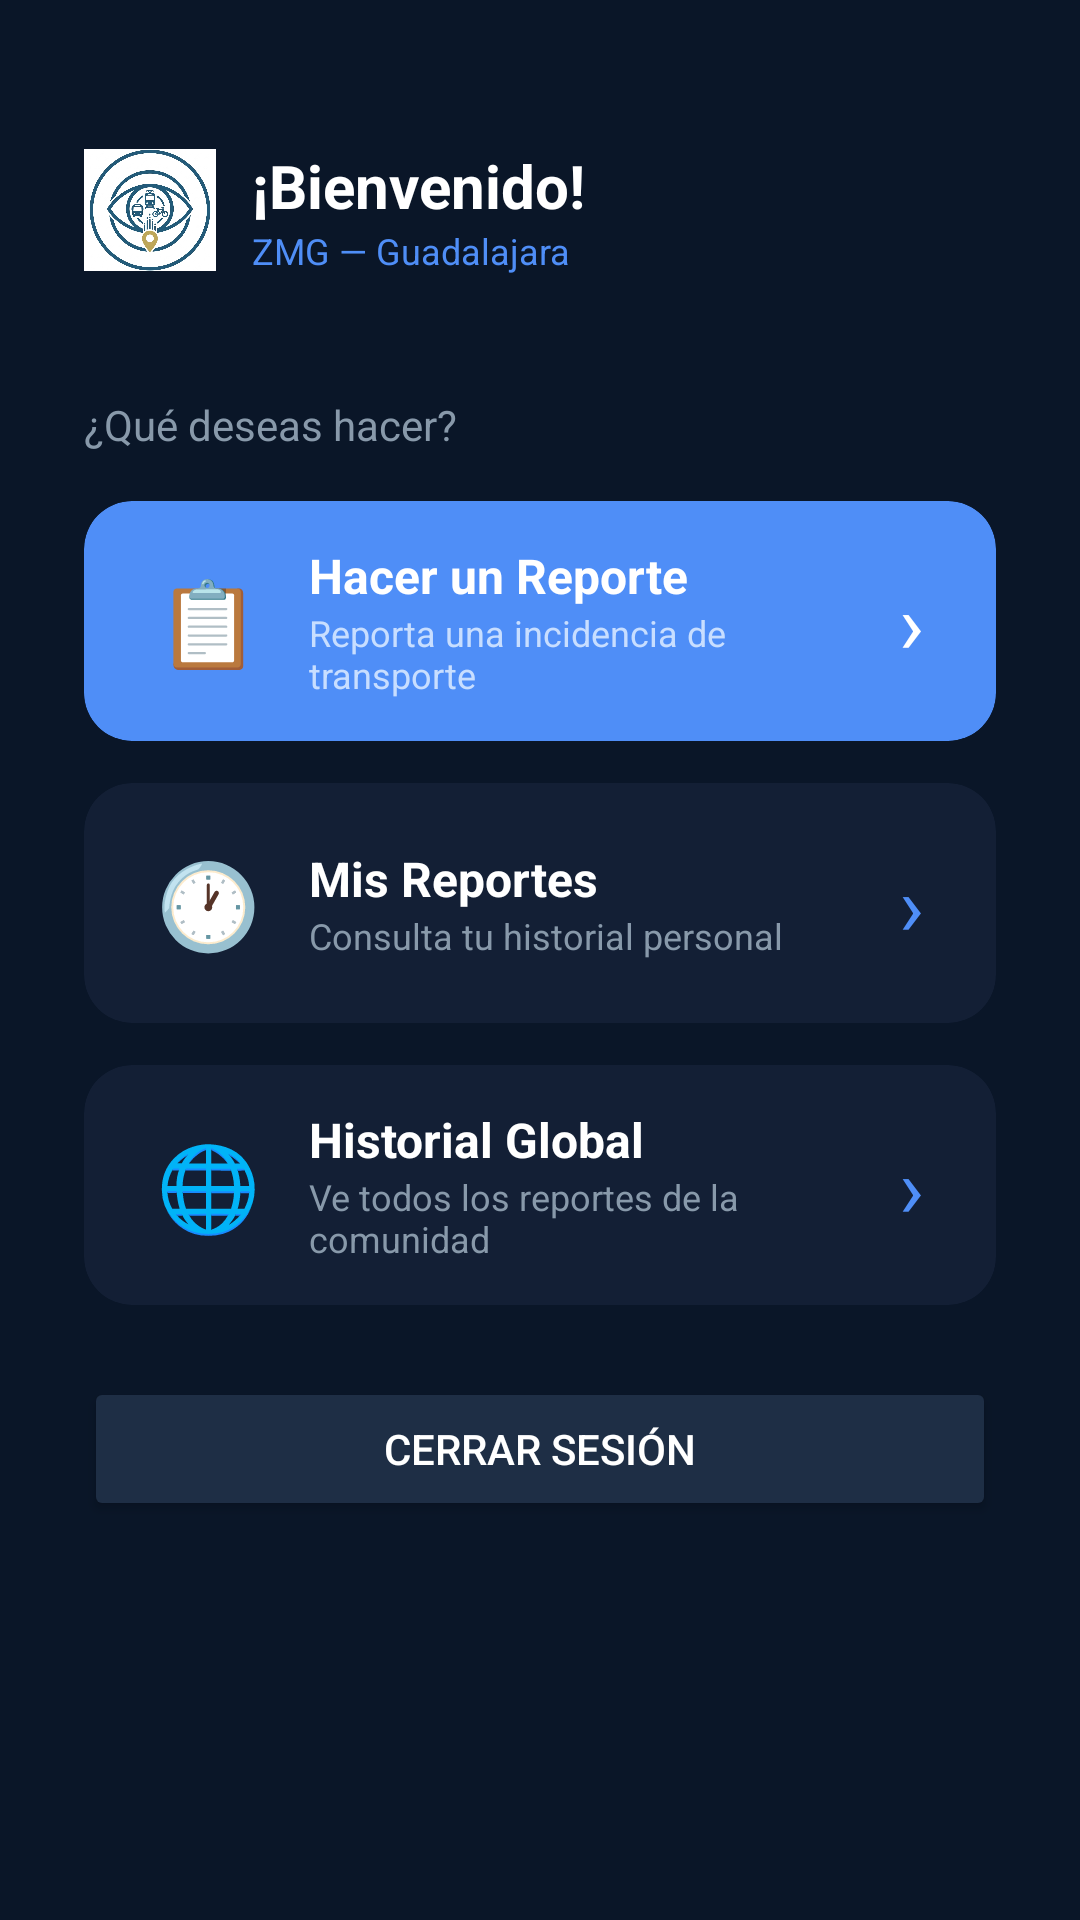

Reconstruct the res/layout file that produces this screen, plus the resources it refers to.
<!-- AndroidManifest.xml: application theme Theme.VigiaVial -->
<!-- res/layout/activity_main.xml -->
<?xml version="1.0" encoding="utf-8"?>
<LinearLayout xmlns:android="http://schemas.android.com/apk/res/android"
    xmlns:app="http://schemas.android.com/apk/res-auto"
    android:layout_width="match_parent"
    android:layout_height="match_parent"
    android:orientation="vertical"
    android:background="#0A1628"
    android:padding="28dp"
    android:gravity="center_horizontal">

    
    <LinearLayout
        android:layout_width="match_parent"
        android:layout_height="wrap_content"
        android:orientation="horizontal"
        android:gravity="center_vertical"
        android:layout_marginTop="20dp"
        android:layout_marginBottom="40dp">

        <ImageView
            android:layout_width="44dp"
            android:layout_height="44dp"
            android:src="@drawable/logo"
            android:layout_marginEnd="12dp"/>

        <LinearLayout
            android:layout_width="0dp"
            android:layout_height="wrap_content"
            android:layout_weight="1"
            android:orientation="vertical">

            <TextView
                android:id="@+id/tvBienvenida"
                android:layout_width="wrap_content"
                android:layout_height="wrap_content"
                android:text="¡Bienvenido!"
                android:textSize="20sp"
                android:textStyle="bold"
                android:textColor="#FFFFFF"/>

            <TextView
                android:layout_width="wrap_content"
                android:layout_height="wrap_content"
                android:text="ZMG — Guadalajara"
                android:textSize="12sp"
                android:textColor="#4F8EF7"/>
        </LinearLayout>

    </LinearLayout>

    
    <TextView
        android:layout_width="match_parent"
        android:layout_height="wrap_content"
        android:text="¿Qué deseas hacer?"
        android:textSize="14sp"
        android:textColor="#8899AA"
        android:layout_marginBottom="16dp"/>

    
    <androidx.cardview.widget.CardView
        android:id="@+id/btnReporte"
        android:layout_width="match_parent"
        android:layout_height="80dp"
        app:cardCornerRadius="16dp"
        app:cardElevation="0dp"
        app:cardBackgroundColor="#4F8EF7"
        android:layout_marginBottom="14dp"
        android:foreground="?attr/selectableItemBackground"
        android:clickable="true"
        android:focusable="true">

        <LinearLayout
            android:layout_width="match_parent"
            android:layout_height="match_parent"
            android:orientation="horizontal"
            android:gravity="center_vertical"
            android:paddingStart="24dp"
            android:paddingEnd="24dp">

            <TextView
                android:layout_width="wrap_content"
                android:layout_height="wrap_content"
                android:text="📋"
                android:textSize="28sp"
                android:layout_marginEnd="16dp"/>

            <LinearLayout
                android:layout_width="0dp"
                android:layout_height="wrap_content"
                android:layout_weight="1"
                android:orientation="vertical">

                <TextView
                    android:layout_width="wrap_content"
                    android:layout_height="wrap_content"
                    android:text="Hacer un Reporte"
                    android:textSize="16sp"
                    android:textStyle="bold"
                    android:textColor="#FFFFFF"/>

                <TextView
                    android:layout_width="wrap_content"
                    android:layout_height="wrap_content"
                    android:text="Reporta una incidencia de transporte"
                    android:textSize="12sp"
                    android:textColor="#C8DEFF"/>
            </LinearLayout>

            <TextView
                android:layout_width="wrap_content"
                android:layout_height="wrap_content"
                android:text="›"
                android:textSize="28sp"
                android:textColor="#FFFFFF"/>
        </LinearLayout>
    </androidx.cardview.widget.CardView>

    
    <androidx.cardview.widget.CardView
        android:id="@+id/btnHistorialPersonal"
        android:layout_width="match_parent"
        android:layout_height="80dp"
        app:cardCornerRadius="16dp"
        app:cardElevation="0dp"
        app:cardBackgroundColor="#131F35"
        android:layout_marginBottom="14dp"
        android:foreground="?attr/selectableItemBackground"
        android:clickable="true"
        android:focusable="true">

        <LinearLayout
            android:layout_width="match_parent"
            android:layout_height="match_parent"
            android:orientation="horizontal"
            android:gravity="center_vertical"
            android:paddingStart="24dp"
            android:paddingEnd="24dp">

            <TextView
                android:layout_width="wrap_content"
                android:layout_height="wrap_content"
                android:text="🕐"
                android:textSize="28sp"
                android:layout_marginEnd="16dp"/>

            <LinearLayout
                android:layout_width="0dp"
                android:layout_height="wrap_content"
                android:layout_weight="1"
                android:orientation="vertical">

                <TextView
                    android:layout_width="wrap_content"
                    android:layout_height="wrap_content"
                    android:text="Mis Reportes"
                    android:textSize="16sp"
                    android:textStyle="bold"
                    android:textColor="#FFFFFF"/>

                <TextView
                    android:layout_width="wrap_content"
                    android:layout_height="wrap_content"
                    android:text="Consulta tu historial personal"
                    android:textSize="12sp"
                    android:textColor="#8899AA"/>
            </LinearLayout>

            <TextView
                android:layout_width="wrap_content"
                android:layout_height="wrap_content"
                android:text="›"
                android:textSize="28sp"
                android:textColor="#4F8EF7"/>
        </LinearLayout>
    </androidx.cardview.widget.CardView>

    
    <androidx.cardview.widget.CardView
        android:id="@+id/btnHistorialGlobal"
        android:layout_width="match_parent"
        android:layout_height="80dp"
        app:cardCornerRadius="16dp"
        app:cardElevation="0dp"
        app:cardBackgroundColor="#131F35"
        android:foreground="?attr/selectableItemBackground"
        android:clickable="true"
        android:focusable="true">

        <LinearLayout
            android:layout_width="match_parent"
            android:layout_height="match_parent"
            android:orientation="horizontal"
            android:gravity="center_vertical"
            android:paddingStart="24dp"
            android:paddingEnd="24dp">

            <TextView
                android:layout_width="wrap_content"
                android:layout_height="wrap_content"
                android:text="🌐"
                android:textSize="28sp"
                android:layout_marginEnd="16dp"/>

            <LinearLayout
                android:layout_width="0dp"
                android:layout_height="wrap_content"
                android:layout_weight="1"
                android:orientation="vertical">

                <TextView
                    android:layout_width="wrap_content"
                    android:layout_height="wrap_content"
                    android:text="Historial Global"
                    android:textSize="16sp"
                    android:textStyle="bold"
                    android:textColor="#FFFFFF"/>

                <TextView
                    android:layout_width="wrap_content"
                    android:layout_height="wrap_content"
                    android:text="Ve todos los reportes de la comunidad"
                    android:textSize="12sp"
                    android:textColor="#8899AA"/>
            </LinearLayout>

            <TextView
                android:layout_width="wrap_content"
                android:layout_height="wrap_content"
                android:text="›"
                android:textSize="28sp"
                android:textColor="#4F8EF7"/>
        </LinearLayout>
    </androidx.cardview.widget.CardView>

    
    <Button
        android:id="@+id/btnCerrarSesion"
        android:layout_width="match_parent"
        android:layout_height="wrap_content"
        android:layout_marginTop="24dp"
        android:text="Cerrar sesión"
        android:textColor="#FFFFFF"
        android:backgroundTint="#1E2E45" />

</LinearLayout>
<!-- resources referenced by this layout -->
<resources>
  <!-- drawable logo: png bitmap (drawable, 532069 bytes) -->
  <style name="Theme.VigiaVial" parent="Base.Theme.VigiaVial" />
  <style name="Base.Theme.VigiaVial" parent="Theme.Material3.DayNight.NoActionBar">
          
          
      </style>
</resources>
